5-way image classification set "dataset" from GitHub (xsrajasso/arboles); label vocabulary: green, ground, leafless, red, yellow.

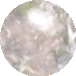
Label: ground

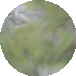
Label: green

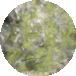
Label: green

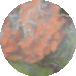
Label: red

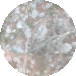
Label: ground

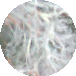
Label: leafless
